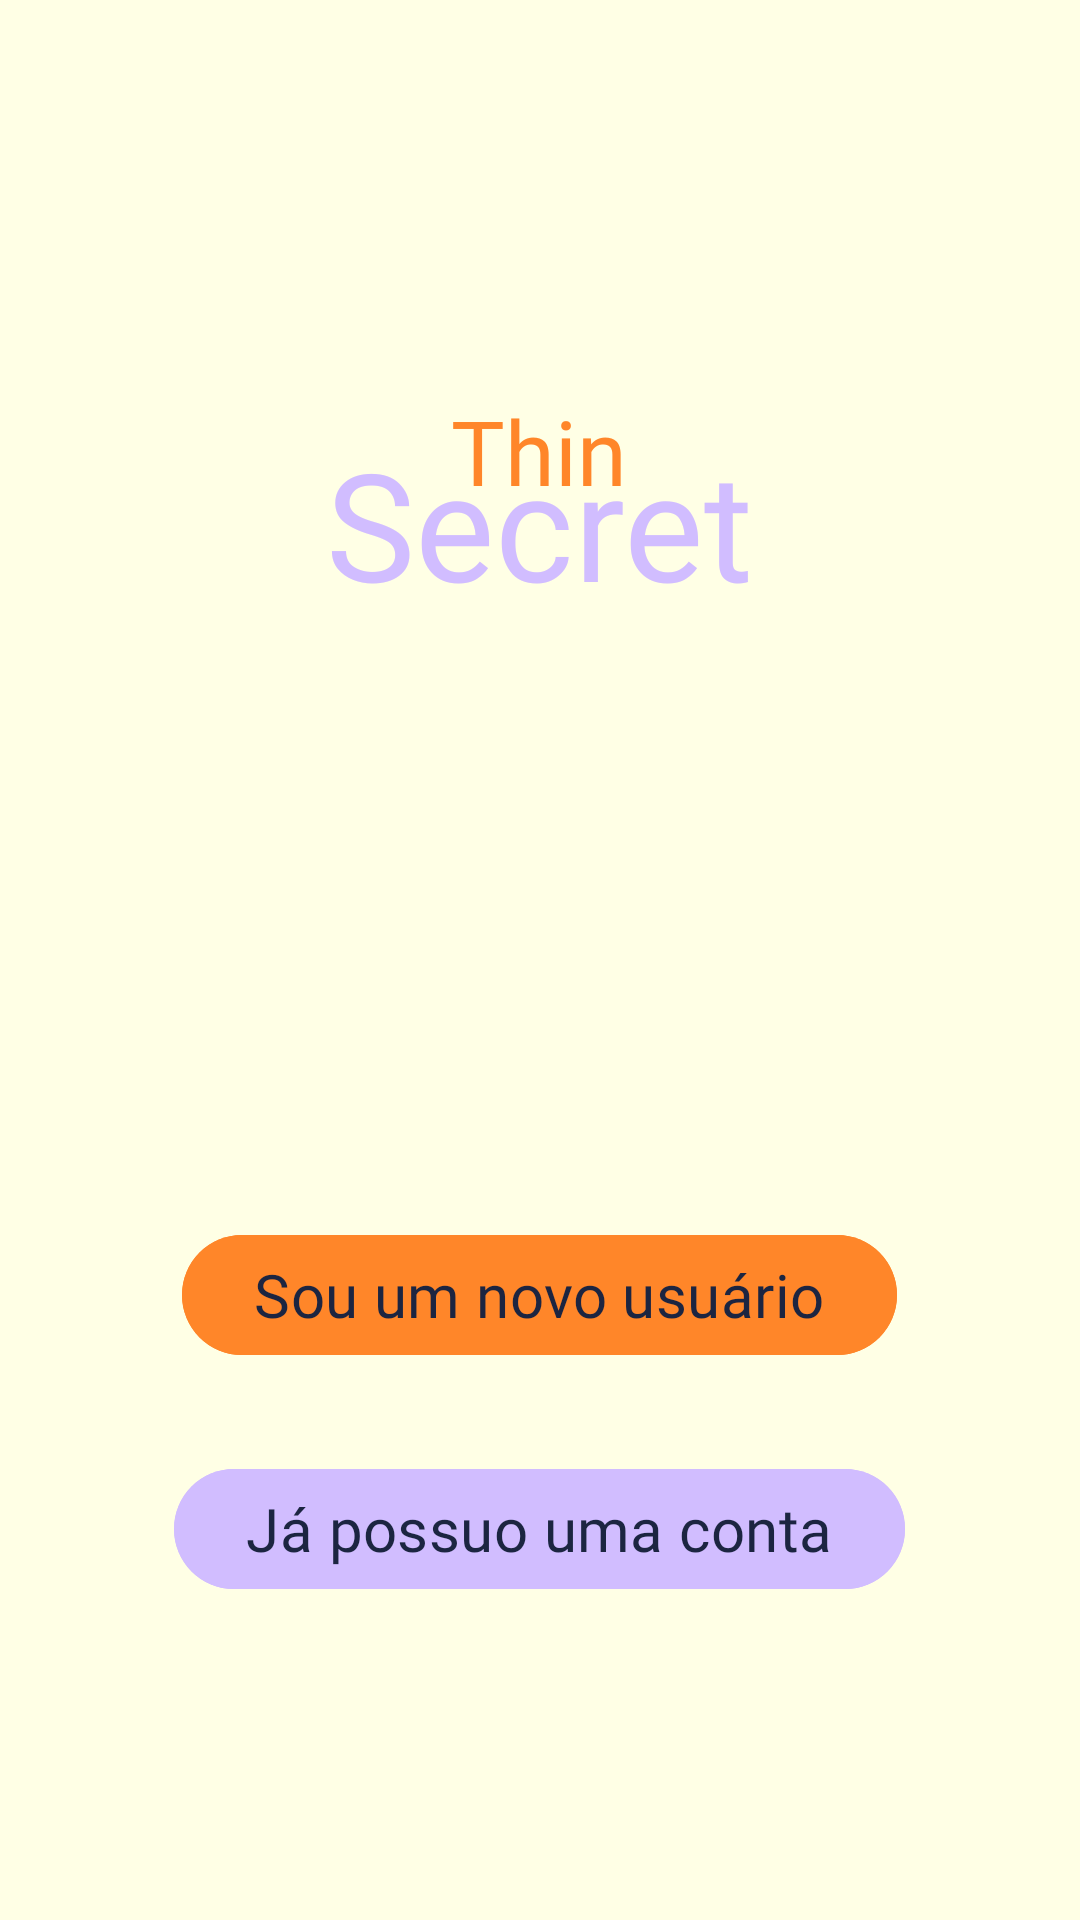

The Android layout XML behind this screen, and the referenced resources:
<!-- AndroidManifest.xml: application theme Theme.BodyApp -->
<!-- res/layout/activity_sign.xml -->
<?xml version="1.0" encoding="utf-8"?>
<RelativeLayout xmlns:android="http://schemas.android.com/apk/res/android"
    xmlns:app="http://schemas.android.com/apk/res-auto"
    xmlns:tools="http://schemas.android.com/tools"
    android:layout_width="match_parent"
    android:layout_height="match_parent"
    tools:context=".view.sign.SignActivity"
    android:background="@color/mainBackground">

    <ImageView
        android:id="@+id/sign_logo"
        android:layout_width="150dp"
        android:layout_height="130dp"
        android:src="@drawable/logo"
        android:layout_centerHorizontal="true"
        android:transitionName="logo_image" />

    <RelativeLayout
        android:id="@+id/titleLayout"
        android:layout_width="wrap_content"
        android:layout_height="wrap_content"
        android:layout_below="@id/sign_logo"
        android:layout_centerInParent="true">

        <TextView
            android:id="@+id/title"
            android:layout_width="wrap_content"
            android:layout_height="wrap_content"
            android:layout_centerHorizontal="true"
            android:transitionName="title"
            android:fontFamily="@font/aclonica"
            android:text="@string/title"
            android:textColor="@color/mainPrimary"
            android:textSize="30dp" />

        <TextView
            android:id="@+id/title2"
            android:layout_width="wrap_content"
            android:layout_height="wrap_content"
            android:layout_below="@id/title"
            android:layout_centerHorizontal="true"
            android:layout_marginTop="-29.5dp"
            android:fontFamily="@font/aclonica"
            android:text="@string/title2"
            android:textColor="@color/mainSecond"
            android:textSize="50dp"
            android:transitionName="title2" />

    </RelativeLayout>

    <RelativeLayout
        android:layout_width="match_parent"
        android:layout_height="match_parent"
        android:orientation="vertical"
        android:layout_below="@id/titleLayout"
        android:layout_centerInParent="true"
        android:layout_marginTop="100sp">

        <com.google.android.material.button.MaterialButton
            android:id="@+id/newUserButton"
            android:layout_width="wrap_content"
            android:layout_height="wrap_content"
            android:layout_centerHorizontal="true"
            android:layout_marginTop="100dp"
            android:text="@string/new_user_button"
            android:textSize="20dp"
            android:textColor="@color/mainText"
            android:fontFamily="@font/acme"
            android:backgroundTint="@color/mainPrimary" />

        <com.google.android.material.button.MaterialButton
            android:id="@+id/btn_goto_sign_in"
            android:layout_width="wrap_content"
            android:layout_height="wrap_content"
            android:layout_below="@id/newUserButton"
            android:layout_centerHorizontal="true"
            android:layout_marginTop="30dp"
            android:text="@string/existing_user_button"
            android:textSize="20dp"
            android:textColor="@color/mainText"
            android:fontFamily="@font/acme"
            android:backgroundTint="@color/mainSecond" />
    </RelativeLayout>

</RelativeLayout>
<!-- resources referenced by this layout -->
<resources>
  <color name="mainBackground">#ffffe5</color>
  <color name="mainPrimary">#ff8629</color>
  <color name="mainSecond">#d1bdff</color>
  <color name="mainText">#1c2541</color>
  <string name="existing_user_button">Já possuo uma conta</string>
  <string name="new_user_button">Sou um novo usuário</string>
  <string name="title">Thin</string>
  <string name="title2">Secret</string>
  <style name="Theme.BodyApp" parent="Theme.Material3.Light.NoActionBar">
          
          <item name="colorPrimary">@color/purple_500</item>
          <item name="colorPrimaryVariant">@color/purple_700</item>
          <item name="colorOnPrimary">@color/white</item>
          
          <item name="colorSecondary">@color/teal_200</item>
          <item name="colorSecondaryVariant">@color/teal_700</item>
          <item name="colorOnSecondary">@color/black</item>
          
          <item name="android:statusBarColor">@color/mainBackground</item>
          <item name="android:windowLightStatusBar">true</item>
          
          <item name="android:windowIsTranslucent">true</item>
  
  
  
          <item name="android:windowContentTransitions">true</item>
      </style>
  <color name="purple_500">#FF6200EE</color>
  <color name="purple_700">#FF3700B3</color>
  <color name="white">#FFFFFFFF</color>
  <color name="teal_200">#FF03DAC5</color>
  <color name="teal_700">#FF018786</color>
  <color name="black">#FF000000</color>
</resources>
